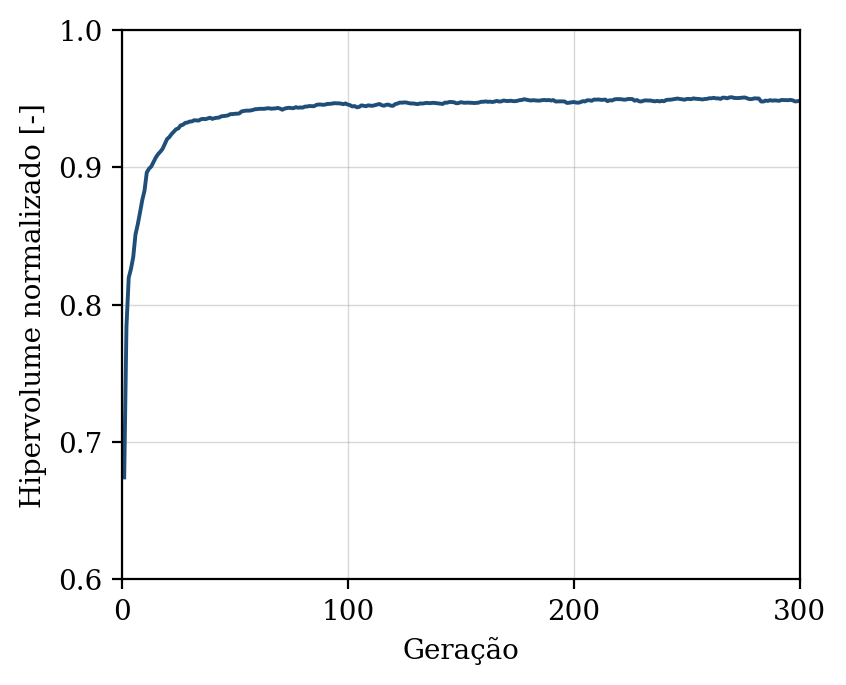

Values plotted in this chart, from the file beside it:
geracao, hipervolume, n_solucoes, n_avaliacoes
1, 0.6742, 4, 50
2, 0.784, 11, 100
3, 0.8196, 14, 150
4, 0.826, 19, 200
5, 0.8346, 30, 250
6, 0.8511, 29, 300
7, 0.8584, 28, 350
8, 0.8671, 31, 400
9, 0.8762, 41, 450
10, 0.8831, 47, 500
11, 0.8963, 45, 550
12, 0.8991, 50, 600
13, 0.9007, 50, 650
14, 0.9039, 50, 700
15, 0.9072, 50, 750
16, 0.9096, 50, 800
17, 0.9114, 50, 850
18, 0.9135, 50, 900
19, 0.9171, 48, 950
20, 0.9206, 50, 1000
21, 0.9221, 50, 1050
22, 0.9243, 50, 1100
23, 0.9261, 50, 1150
24, 0.9278, 50, 1200
25, 0.9284, 50, 1250
26, 0.9306, 50, 1300
27, 0.931, 50, 1350
28, 0.9324, 50, 1400
29, 0.9326, 50, 1450
30, 0.9333, 50, 1500
31, 0.9335, 50, 1550
32, 0.9343, 50, 1600
33, 0.9342, 50, 1650
34, 0.9341, 50, 1700
35, 0.9351, 50, 1750
36, 0.9353, 50, 1800
37, 0.9351, 50, 1850
38, 0.9356, 50, 1900
39, 0.9361, 50, 1950
40, 0.9353, 50, 2000
41, 0.9358, 50, 2050
42, 0.9361, 50, 2100
43, 0.9362, 50, 2150
44, 0.9372, 50, 2200
45, 0.9373, 50, 2250
46, 0.9375, 50, 2300
47, 0.9379, 50, 2350
48, 0.9388, 50, 2400
49, 0.9388, 50, 2450
50, 0.939, 50, 2500
51, 0.9391, 50, 2550
52, 0.9393, 50, 2600
53, 0.9407, 50, 2650
54, 0.941, 50, 2700
55, 0.9413, 50, 2750
56, 0.9413, 50, 2800
57, 0.9414, 50, 2850
58, 0.9418, 50, 2900
59, 0.9423, 50, 2950
60, 0.9424, 50, 3000
... 240 more rows
